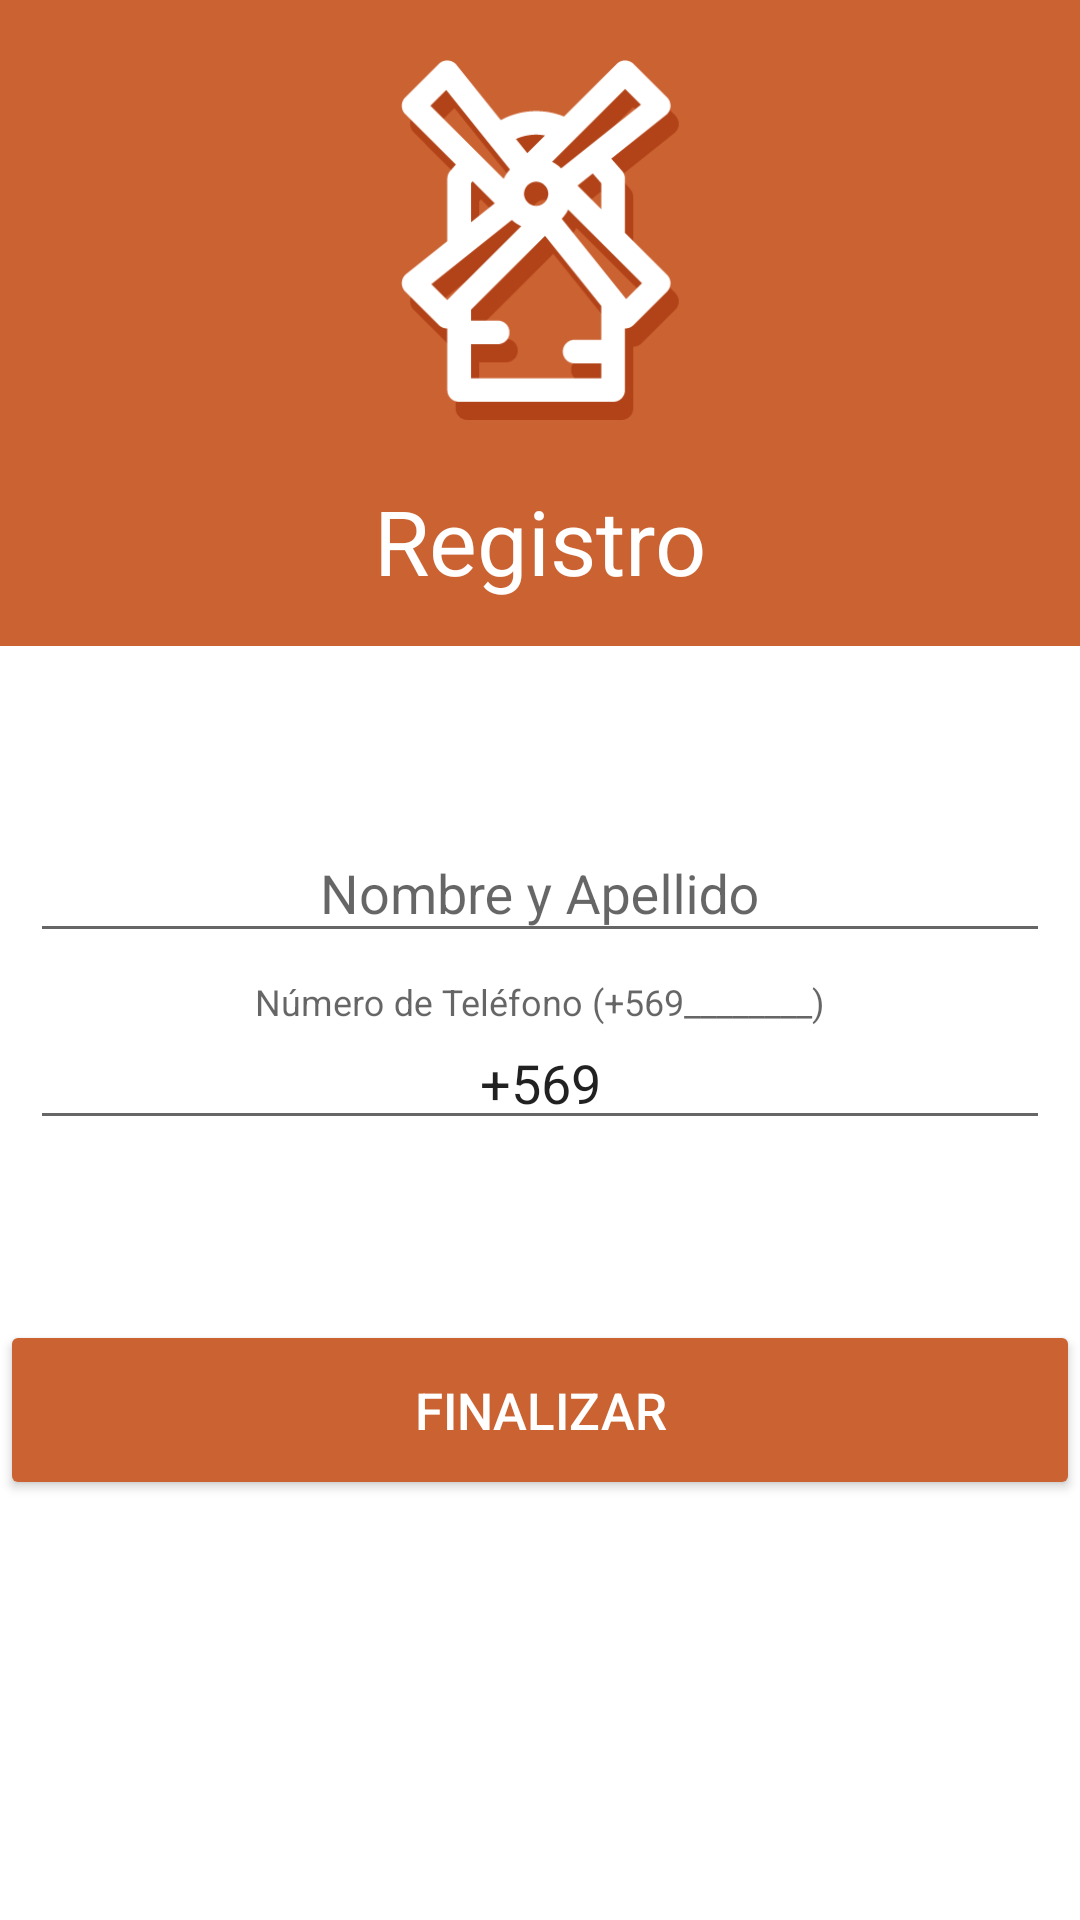

Layout XML and referenced resources for this Android screen:
<!-- AndroidManifest.xml: application theme AppTheme -->
<!-- res/layout/registro.xml -->
<?xml version="1.0" encoding="utf-8"?>
<android.support.constraint.ConstraintLayout xmlns:android="http://schemas.android.com/apk/res/android"
    xmlns:app="http://schemas.android.com/apk/res-auto"
    xmlns:tools="http://schemas.android.com/tools"
    android:layout_width="match_parent"
    android:layout_height="match_parent"
    android:background="#ffffff"
    android:foregroundGravity="center_vertical"
    app:layout_anchorGravity="center_vertical"
    app:layout_gravity="center_vertical"
    tools:context="com.example.ricardo.myapplication.Registro">

    <RelativeLayout
        android:layout_width="0dp"
        android:layout_height="0dp"
        app:layout_constraintBottom_toBottomOf="parent"
        app:layout_constraintLeft_toLeftOf="parent"
        app:layout_constraintRight_toRightOf="parent"
        app:layout_constraintTop_toTopOf="parent">

        <ScrollView
            android:layout_width="match_parent"
            android:layout_height="match_parent"
            app:layout_constraintBottom_toBottomOf="parent"
            app:layout_constraintLeft_toLeftOf="parent"
            app:layout_constraintRight_toRightOf="parent"
            app:layout_constraintTop_toTopOf="parent">

            <LinearLayout
                android:layout_width="match_parent"
                android:layout_height="match_parent"
                android:foregroundGravity="center_vertical"
                android:gravity="top"
                android:orientation="vertical">

                <ImageView
                    android:layout_width="match_parent"
                    android:layout_height="160dp"
                    android:background="#cb6232"
                    android:focusableInTouchMode="true"
                    android:padding="20dp"
                    app:srcCompat="@mipmap/logo" />

                <TextView
                    android:layout_width="match_parent"
                    android:layout_height="wrap_content"
                    android:background="#cb6232"
                    android:fontFamily="sans-serif"
                    android:gravity="center"
                    android:paddingBottom="15dp"
                    android:text="Registro"
                    android:textColor="#ffffff"
                    android:textAppearance="?attr/textAppearanceListItem"
                    android:textSize="30sp" />


                <android.support.design.widget.TextInputLayout
                    android:layout_width="match_parent"
                    android:layout_height="wrap_content"
                    android:layout_marginTop="50dp">

                    <EditText
                        android:id="@+id/Nombre"
                        android:layout_width="match_parent"
                        android:layout_height="wrap_content"
                        android:layout_margin="10dp"
                        android:ems="10"
                        android:gravity="center"
                        android:hint="Nombre y Apellido"
                        android:inputType="textPersonName" />
                </android.support.design.widget.TextInputLayout>



                <android.support.design.widget.TextInputLayout
                    android:layout_width="match_parent"
                    android:layout_height="wrap_content">

                    <EditText
                        android:id="@+id/Telefono"
                        android:layout_width="match_parent"
                        android:layout_height="wrap_content"
                        android:layout_margin="10dp"
                        android:ems="10"
                        android:gravity="center"
                        android:hint="Número de Teléfono (+569________)"
                        android:inputType="number"
                        android:maxLength="12"
                        android:text="+569" />


                </android.support.design.widget.TextInputLayout>

                <Space
                    android:layout_width="match_parent"
                    android:layout_height="50dp"
                    android:layout_weight="1" />

                <Button
                    style="@style/Widget.AppCompat.Button.Colored"
                    android:layout_width="match_parent"
                    android:layout_height="60dp"
                    android:backgroundTint="#cb6232"
                    android:onClick="Registro"
                    android:text="Finalizar"
                    android:textColor="#FFFFFF"
                    android:textSize="17sp"
                    tools:layout_editor_absoluteX="8dp"
                    tools:layout_editor_absoluteY="0dp" />
            </LinearLayout>
        </ScrollView>

    </RelativeLayout>

</android.support.constraint.ConstraintLayout>
<!-- resources referenced by this layout -->
<resources>
  <!-- mipmap logo: png bitmap (mipmap-xxxhdpi, 9008 bytes) -->
  <style name="AppTheme" parent="Theme.AppCompat.Light.DarkActionBar">
          
          <item name="colorPrimary">@color/colorPrimary</item>
          <item name="colorPrimaryDark">@color/colorPrimaryDark</item>
          <item name="colorAccent">@color/colorAccent</item>
      </style>
  <color name="colorPrimary">#cb6232</color>
  <color name="colorPrimaryDark">#b23504</color>
  <color name="colorAccent">#bc2c00</color>
</resources>
